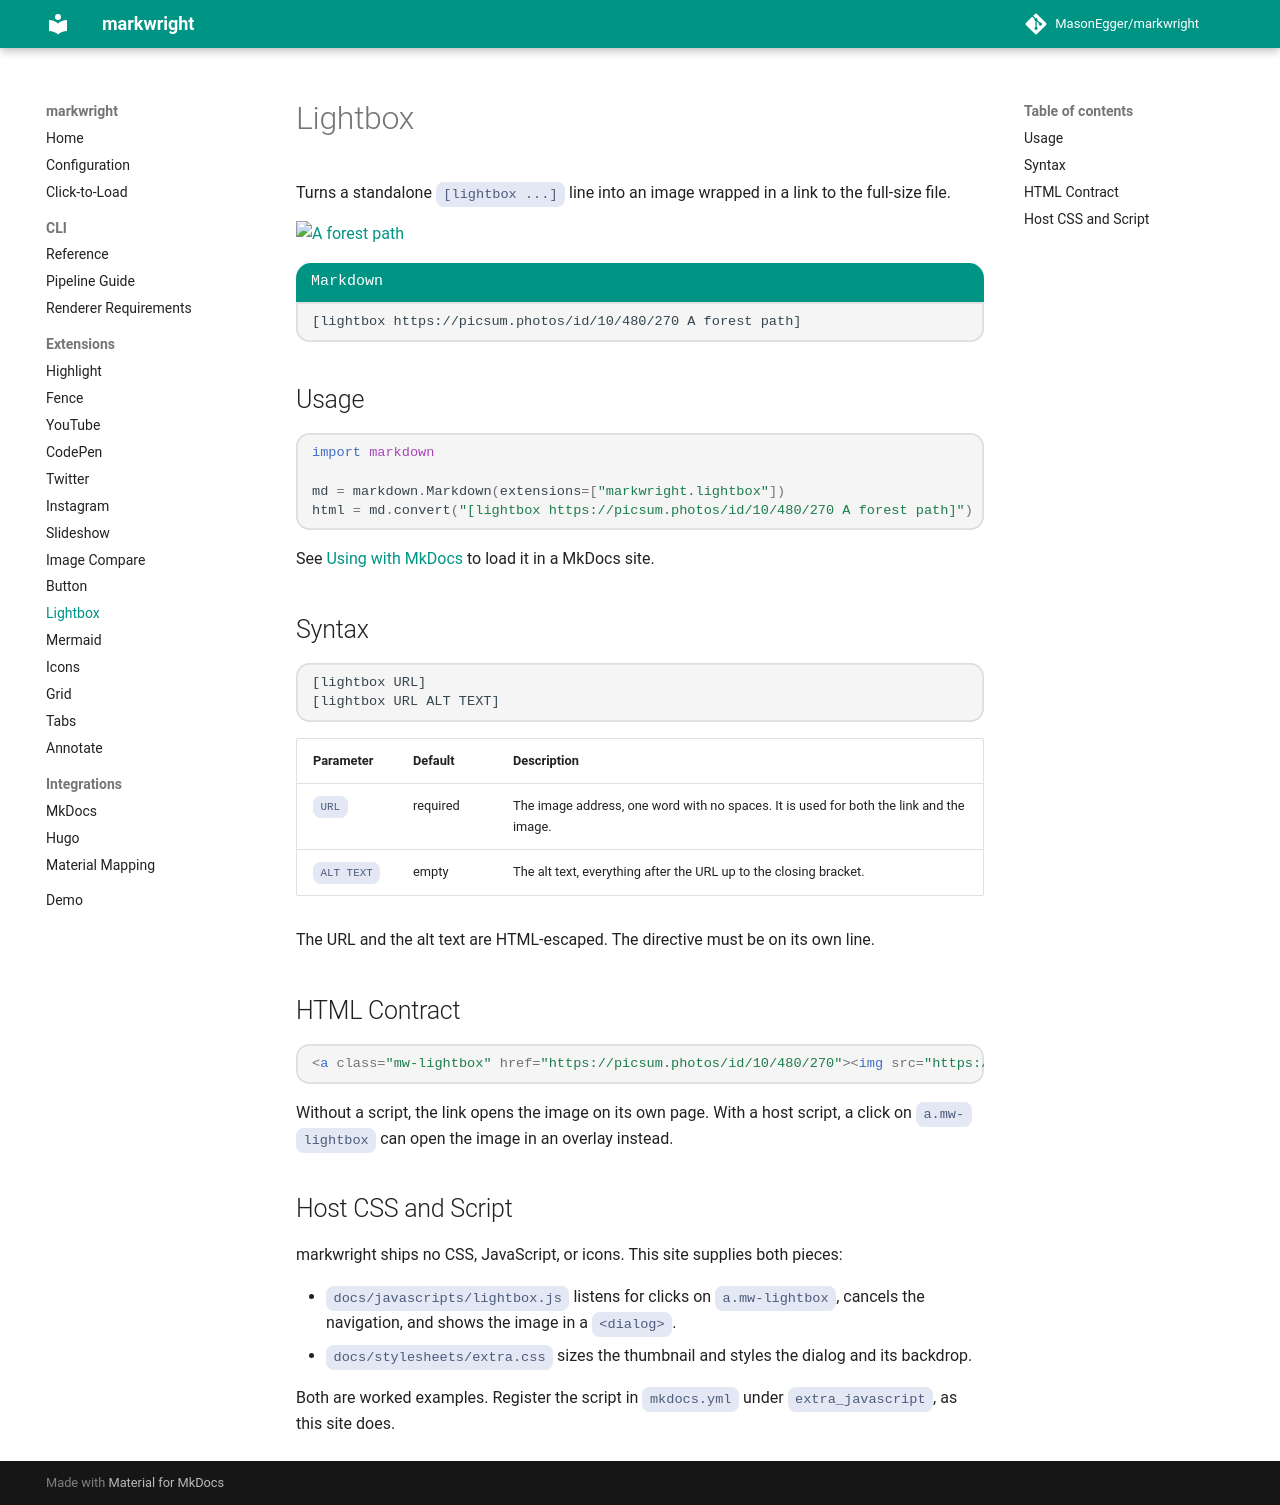

repository: MasonEgger/markwright · page: extensions/lightbox/index.html · generator: mkdocs

# Lightbox

Turns a standalone `[lightbox ...]` line into an image wrapped in a link to the full-size file.

[lightbox https://picsum.photos/id/10/480/270 A forest path]

```
[label Markdown]
[lightbox https://picsum.photos/id/10/480/270 A forest path]
```

## Usage

```python
import markdown

md = markdown.Markdown(extensions=["markwright.lightbox"])
html = md.convert("[lightbox https://picsum.photos/id/10/480/270 A forest path]")
```

See [Using with MkDocs](../integrations/mkdocs.md) to load it in a MkDocs site.

## Syntax

```
[lightbox URL]
[lightbox URL ALT TEXT]
```

| Parameter | Default | Description |
|-----------|---------|-------------|
| `URL` | required | The image address, one word with no spaces. It is used for both the link and the image. |
| `ALT TEXT` | empty | The alt text, everything after the URL up to the closing bracket. |

The URL and the alt text are HTML-escaped.
The directive must be on its own line.

## HTML Contract

```html
<a class="mw-lightbox" href="https://picsum.photos/id/10/480/270"><img src="https://picsum.photos/id/10/480/270" alt="A forest path" /></a>
```

Without a script, the link opens the image on its own page.
With a host script, a click on `a.mw-lightbox` can open the image in an overlay instead.

## Host CSS and Script

markwright ships no CSS, JavaScript, or icons.
This site supplies both pieces:

- [`docs/javascripts/lightbox.js`](https://github.com/MasonEgger/markwright/blob/main/docs/javascripts/lightbox.js) listens for clicks on `a.mw-lightbox`, cancels the navigation, and shows the image in a `<dialog>`.
- [`docs/stylesheets/extra.css`](https://github.com/MasonEgger/markwright/blob/main/docs/stylesheets/extra.css) sizes the thumbnail and styles the dialog and its backdrop.

Both are worked examples.
Register the script in `mkdocs.yml` under `extra_javascript`, as this site does.
